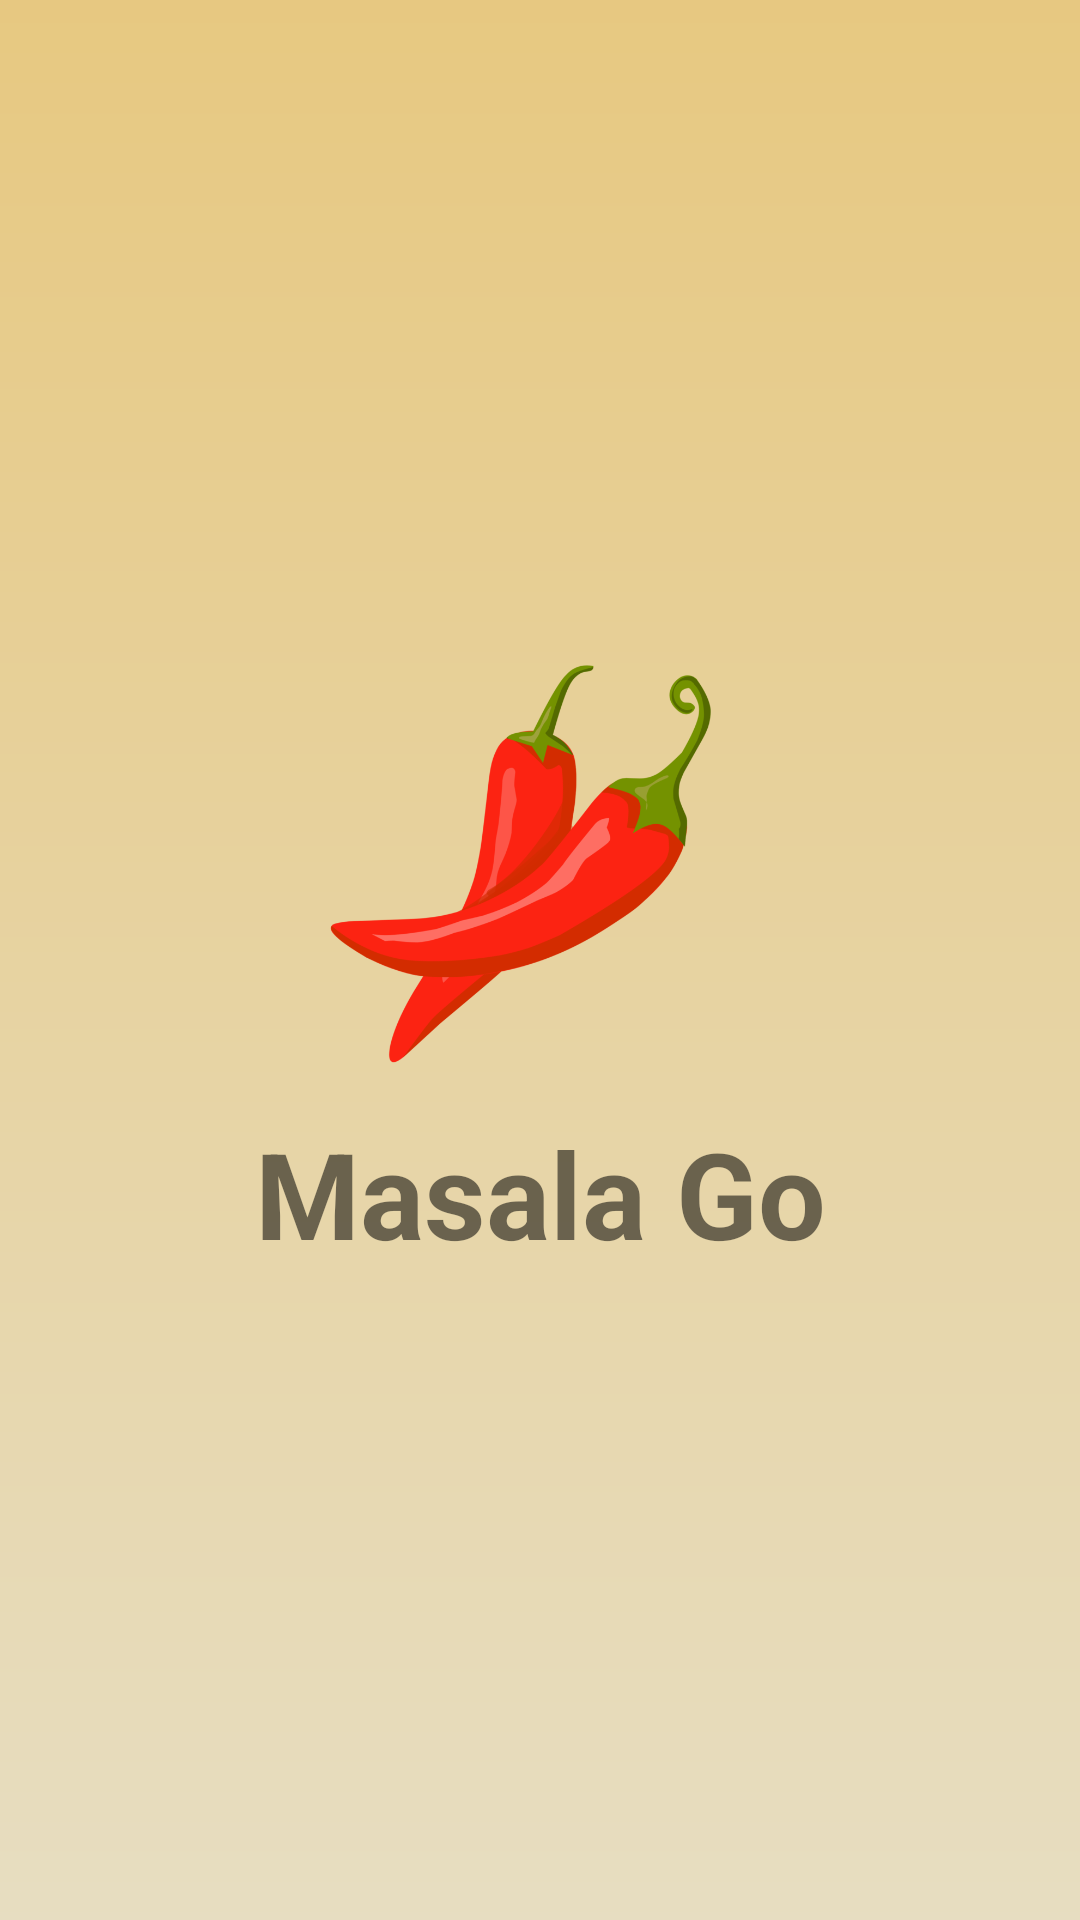

Produce the Android XML layout that renders to this screen, including the resource entries it uses.
<!-- AndroidManifest.xml: application theme Theme.MasalaGo -->
<!-- res/layout/activity_arranque.xml -->
<?xml version="1.0" encoding="utf-8"?>
<androidx.constraintlayout.widget.ConstraintLayout xmlns:android="http://schemas.android.com/apk/res/android"
    xmlns:app="http://schemas.android.com/apk/res-auto"
    xmlns:tools="http://schemas.android.com/tools"
    android:layout_width="match_parent"
    android:layout_height="match_parent"
    tools:context=".Arranque"
    android:background="#E9E2BC">

    <View
        android:id="@+id/gradientSplash"
        android:layout_width="match_parent"
        android:layout_height="match_parent"
        android:background="@drawable/gradient"
        android:alpha="0.5"
        />

    <ImageView
        android:id="@+id/logo"
        android:layout_width="178dp"
        android:layout_height="198dp"
        app:layout_constraintBottom_toTopOf="@+id/guideline4"
        app:layout_constraintEnd_toStartOf="@+id/guideline2"
        app:layout_constraintStart_toStartOf="@+id/guideline"
        app:layout_constraintTop_toTopOf="@+id/guideline3"
        app:srcCompat="@drawable/logo" />

    <ImageView
        android:id="@+id/background"
        android:layout_width="match_parent"
        android:layout_height="match_parent"
        android:transitionName="background"
        tools:layout_editor_absoluteX="0dp"
        tools:layout_editor_absoluteY="0dp" />

    <androidx.constraintlayout.widget.Guideline
        android:id="@+id/guideline"
        android:layout_width="wrap_content"
        android:layout_height="wrap_content"
        android:orientation="vertical"
        app:layout_constraintGuide_percent="0.15" />

    <androidx.constraintlayout.widget.Guideline
        android:id="@+id/guideline2"
        android:layout_width="wrap_content"
        android:layout_height="wrap_content"
        android:orientation="vertical"
        app:layout_constraintGuide_percent="0.85" />

    <androidx.constraintlayout.widget.Guideline
        android:id="@+id/guideline3"
        android:layout_width="wrap_content"
        android:layout_height="wrap_content"
        android:orientation="horizontal"
        app:layout_constraintGuide_percent="0.2" />

    <androidx.constraintlayout.widget.Guideline
        android:id="@+id/guideline4"
        android:layout_width="wrap_content"
        android:layout_height="wrap_content"
        android:orientation="horizontal"
        app:layout_constraintGuide_percent="0.7" />

    <TextView
        android:id="@+id/appName"
        android:layout_width="wrap_content"
        android:layout_height="wrap_content"
        android:layout_marginBottom="40dp"
        android:text="Masala Go"
        android:textSize="40sp"
        android:textStyle="bold"
        app:layout_constraintBottom_toTopOf="@+id/guideline4"
        app:layout_constraintEnd_toStartOf="@+id/guideline2"
        app:layout_constraintStart_toStartOf="@+id/guideline"
        app:layout_constraintTop_toBottomOf="@+id/logo" />
</androidx.constraintlayout.widget.ConstraintLayout>
<!-- resources referenced by this layout -->
<resources>
  <!-- drawable gradient (drawable) -->
  <?xml version="1.0" encoding="utf-8"?>
  <shape xmlns:android="http://schemas.android.com/apk/res/android"
      android:shape="rectangle">
      <gradient
          android:startColor="#E5D9C6"
          android:endColor="#E5AF46"
          android:angle="90"
          >
      </gradient>
  </shape>
  <!-- drawable logo: png bitmap (drawable, 39688 bytes) -->
  <style name="Theme.MasalaGo" parent="Theme.MaterialComponents.DayNight.DarkActionBar">
          
          <item name="colorPrimary">@color/purple_500</item>
          <item name="colorPrimaryVariant">@color/purple_700</item>
          <item name="colorOnPrimary">@color/white</item>
          
          <item name="colorSecondary">@color/teal_200</item>
          <item name="colorSecondaryVariant">@color/teal_700</item>
          <item name="colorOnSecondary">@color/black</item>
          
          <item name="android:statusBarColor">?attr/colorPrimaryVariant</item>
          
      </style>
  <!-- not gathered from this repository: default colours our renderer supplied (Android Studio template values) -->
  <color name="purple_500">#FF6200EE</color>
  <color name="purple_700">#FF3700B3</color>
  <color name="teal_200">#FF03DAC5</color>
  <color name="teal_700">#FF018786</color>
  <color name="black">#FF000000</color>
  <color name="white">#FFFFFFFF</color>
</resources>
